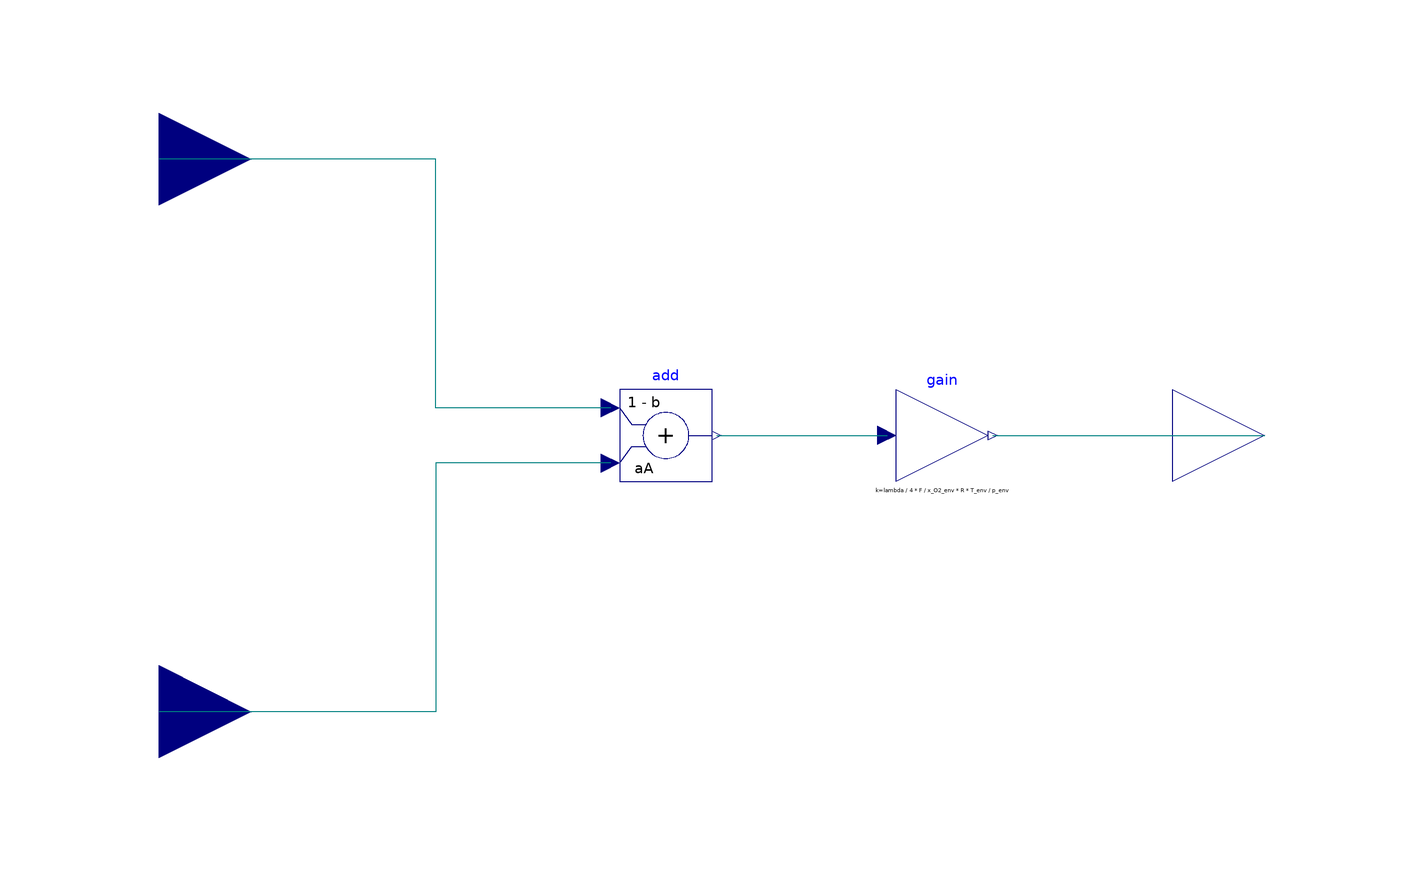

This picture is the connection diagram that the Modelica source below describes through its graphical annotations.

block CathodeLambdaControl "Feedforward controller for the cathodic flow" 
    extends Modelica.Blocks.Interfaces.BlockIcon;
    
    import Modelica.Constants.R;
    import Modelica.SIunits.MoleFraction;
    import Modelica.SIunits.Temperature;
    import Modelica.SIunits.Pressure;
    import Units.F;
    
    parameter Real lambda = 2 "Reactant excess ratio";
    
    parameter Real aA = 5E-3 "Partial derivative of I_x wrt. c";
    parameter Real b = 0.21 "Partial derivative of I_x wrt. I";
    
    outer parameter Pressure p_env = 101325 "Environment pressure";
    outer parameter Temperature T_env = 298.15 "Environment temperature";
    
    annotation (defaultComponentName="K", Diagram, Icon(Text(
          extent=[100,100; -100,-100],
          style(color=3, rgbcolor={0,0,255}),
          string="V = f(I,c)")), 
      Documentation(info="<html>
<p>This feedforward controller uses the current and the anodic 
methanol concentration (either a measurement or a value) to set
the volumetric cathodic inflow to a fuel cell.</p>
<p>The provided concentration value is supposed to be the one
in the anodic bulk, usually assumed to be the outlet one.</p>
<p>The controller allows to set an excess ratio &lambda;; other
parameters are the estimates for <tt>aA</tt> and <tt>b</tt>, necessary
to estimate the extent of cross-over current in the cell to compensate
for.</p>
</html>"));
    Flow.ConcentrationInput c "Concentration target" 
      annotation (extent=[-140,-80; -100,-40]);
    Flow.CurrentInput I "Current measurement" 
      annotation (extent=[-140,40; -100,80]);
    Flow.VolumeFlowRateOutput V "Air flow" 
                                annotation (extent=[100,-20; 140,20]);
  protected 
    constant MoleFraction x_O2_env = 0.2 "Oxygen molar fraction in air";
    
    Modelica.Blocks.Math.Add add(k1=(1 - b), k2=aA) 
      "Sums the measurement with the appropriate weights" 
      annotation (extent=[-20,-10; 0,10]);
    Modelica.Blocks.Math.Gain gain(k=lambda/(4*F)/x_O2_env*(R*T_env/p_env)) 
      annotation (extent=[40,-10; 60,10]);
  equation 
    connect(add.y, gain.u) annotation (points=[1,6.10623e-16; 6.5,6.10623e-16; 
          6.5,6.66134e-16; 38,6.66134e-16], style(color=74, rgbcolor={0,0,127}));
    connect(gain.y, V) annotation (points=[61,6.10623e-16; 73.5,6.10623e-16; 
          73.5,1.11022e-15; 120,1.11022e-15], style(color=74, rgbcolor={0,0,127}));
    connect(add.u1, I) annotation (points=[-22,6; -60,6; -60,60; -120,60],
        style(color=74, rgbcolor={0,0,127}));
    connect(add.u2, c) annotation (points=[-22,-6; -60,-6; -60,-60; -120,-60],
        style(color=74, rgbcolor={0,0,127}));
  end CathodeLambdaControl;